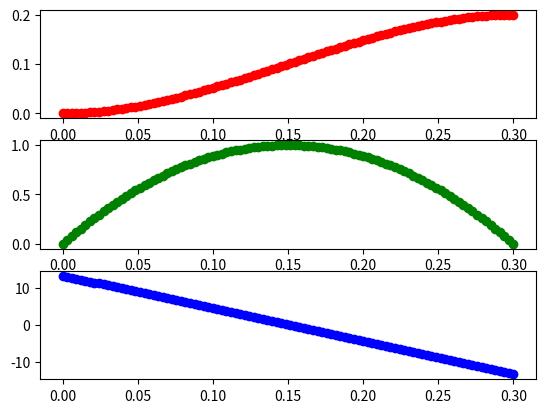

Source code (Python):
import numpy as np
import matplotlib.pyplot as plt
import time


def sinteza_trajektorije(p0, pT, v0, vT, T_start, v_max, max_steps):
    
    a0 = p0
    a1 = v0
    
    dt = 0.01
    for i in range(max_steps):
        
        T = T_start + i * dt
        A = np.array(
            [
                [T**3, T**2],
                [3*T**2, 2*T]
            ]
        )
        
        b = np.array([
            pT - a0 - a1 * T,
            vT - a1
        ]).T
        
        x = np.linalg.inv(A) @ b
        
        a2 = x[1]
        a3 = x[0]
        
        coefs = [a0, a1, a2, a3]
        vremena = np.linspace(0, T, 1000)
        brzine = calculate_polynomial(coefs, vremena, first_derivative=True)
        
        if np.max(np.abs(brzine)) < v_max:
            
            return coefs, T

        
    return [0, 0, 0, 0], T_start

def calculate_polynomial(coefs : list, t, first_derivative = False):
    """Ovo je funkcija za racunanje vrednosti polinoma u datim vremenskim trenucima

    Args:
        coefs (list): koeficijenti polinoma, od [a0, a1, ... an]
        t (float | np.array): vremenski trenuci za racunanje polinoma 

    Returns:
        (float | list | np.array): vrednosti polinoma u datim trenucima
    """
    stepen_polinoma = len(coefs) - 1
    if first_derivative:
        coefs = coefs[1:]
        
    ret = 0
    for i, a in enumerate(coefs):
        tmp = a * pow(t,i)
        if first_derivative:
            tmp = tmp * (i + 1)
        ret += tmp
    return ret

if __name__ == "__main__":
    
    print()
    print("*"*50)
    print("Sinteza trajektorije")
    print("*"*50, "\n")
    
    start = time.time()
    coefs, T = sinteza_trajektorije(0, 0.2, 0, 0, 0.1, 1, 1000)
    end = time.time()
    
    print(f"Potrebno vreme za sintezu: {end-start}s")
    
    x_values = np.linspace(start=0, stop=T, num=100)
    
    polinom = np.polynomial.Polynomial(coefs)
    poli_prim = polinom.deriv(1)
    poli_snd = polinom.deriv(2)  
    # y_values = calculate_polynomial(coefs, x_values)
    # y_values_2 = calculate_polynomial(coefs, x_values, first_derivative=True)
    
    fig, (ax1, ax2, ax3) = plt.subplots(3, 1)
    ax1.scatter(x_values, polinom(x_values), c="r")
    ax2.scatter(x_values, poli_prim(x_values), c="g")
    ax3.scatter(x_values, poli_snd(x_values), c="b")
    plt.show()
    
  
    
